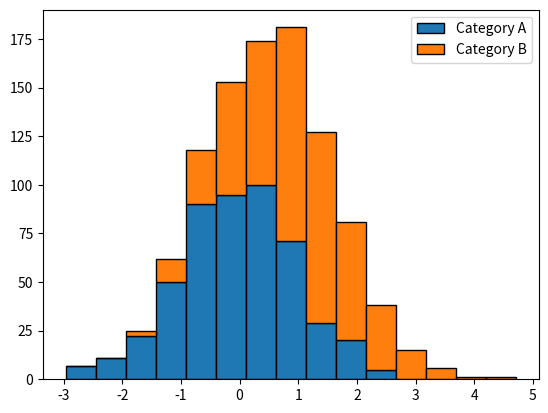

Generate this figure with matplotlib:
import matplotlib.pyplot as plt
import numpy as np

data1 = np.random.normal(0, 1, 500)
data2 = np.random.normal(1, 1, 500)
print(data1)
plt.hist([data1, data2], bins=15, stacked=True, label=['Category A', 'Category B'],edgecolor="black")
plt.legend()
plt.show()
